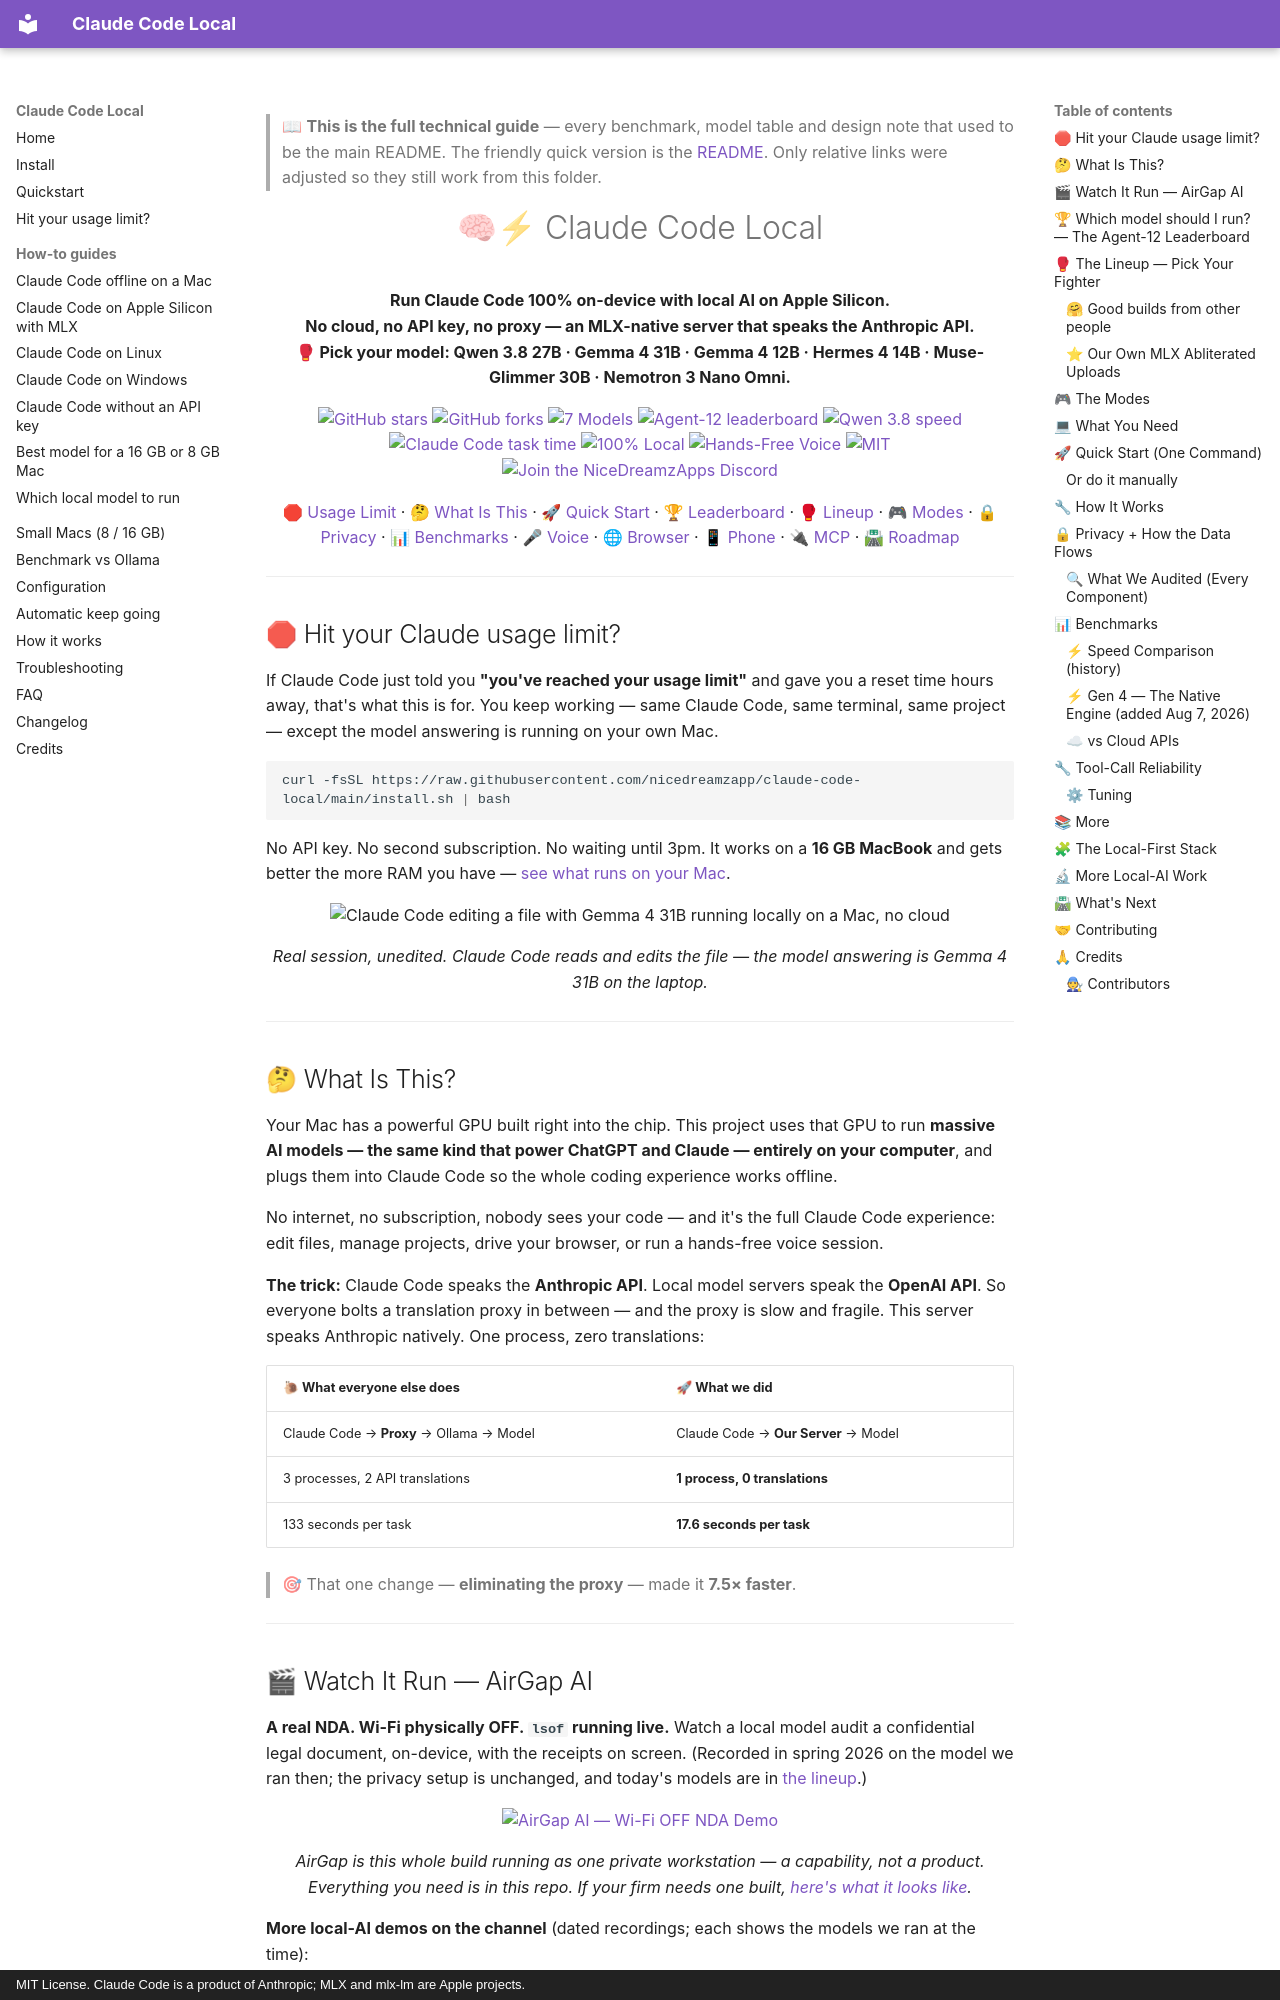

repository: nicedreamzapp/claude-code-local · page: FULL-GUIDE/index.html · generator: mkdocs · copyright: MIT License. Claude Code is a product of Anthropic; MLX and mlx-lm are Apple projects.

> 📖 **This is the full technical guide** — every benchmark, model table and design note that used to be the
> main README. The friendly quick version is the [README](../README.md). Only relative links were adjusted
> so they still work from this folder.

<p align="center">
  <h1 align="center">🧠⚡ Claude Code Local</h1>
  <p align="center">
    <strong>Run Claude Code 100% on-device with local AI on Apple Silicon.<br>No cloud, no API key, no proxy — an MLX-native server that speaks the Anthropic API.<br>🥊 Pick your model: Qwen 3.8 27B · Gemma 4 31B · Gemma 4 12B · Hermes 4 14B · Muse-Glimmer 30B · Nemotron 3 Nano Omni.</strong>
  </p>
  <p align="center">
    <a href="https://github.com/nicedreamzapp/claude-code-local/stargazers"><img src="https://img.shields.io/github/stars/nicedreamzapp/claude-code-local?style=for-the-badge&logo=github&color=f5c542&labelColor=1f2328" alt="GitHub stars"></a>
    <a href="https://github.com/nicedreamzapp/claude-code-local/network/members"><img src="https://img.shields.io/github/forks/nicedreamzapp/claude-code-local?style=for-the-badge&logo=github&color=4c9a2a&labelColor=1f2328" alt="GitHub forks"></a>
    <a href="#-the-lineup--pick-your-fighter"><img src="https://img.shields.io/badge/🥊_Lineup-7_Models-red?style=for-the-badge" alt="7 Models"></a>
    <a href="https://nicedreamzapp.github.io/agent12/"><img src="https://img.shields.io/badge/🏆_Agent--12-Local_Agent_Leaderboard-gold?style=for-the-badge" alt="Agent-12 leaderboard"></a>
    <a href="#-benchmarks"><img src="https://img.shields.io/badge/⚡_Qwen_3.8_+_DFlash_2-39.9_tok%2Fs-brightgreen?style=for-the-badge" alt="Qwen 3.8 speed"></a>
    <a href="#-benchmarks"><img src="https://img.shields.io/badge/🚀_Claude_Code_Task-17.6s-blue?style=for-the-badge" alt="Claude Code task time"></a>
    <a href="#-privacy--how-the-data-flows"><img src="https://img.shields.io/badge/🔒_Privacy-100%25_Local-success?style=for-the-badge" alt="100% Local"></a>
    <a href="VOICE-MODE.md"><img src="https://img.shields.io/badge/🎤_Voice-Hands_Free-orange?style=for-the-badge" alt="Hands-Free Voice"></a>
    <a href="../LICENSE"><img src="https://img.shields.io/badge/📜_License-MIT-yellow?style=for-the-badge" alt="MIT"></a>
    <a href="https://discord.gg/ZdSqgAxUW"><img src="https://img.shields.io/discord/1497121921580404818?label=NiceDreamzApps&logo=discord&color=5865F2&style=for-the-badge" alt="Join the NiceDreamzApps Discord"></a>
  </p>
  <p align="center">
    <a href="#-hit-your-claude-usage-limit">🛑 Usage Limit</a> ·
    <a href="#-what-is-this">🤔 What Is This</a> ·
    <a href="#-quick-start-one-command">🚀 Quick Start</a> ·
    <a href="#-which-model-should-i-run--the-agent-12-leaderboard">🏆 Leaderboard</a> ·
    <a href="#-the-lineup--pick-your-fighter">🥊 Lineup</a> ·
    <a href="#-the-modes">🎮 Modes</a> ·
    <a href="#-privacy--how-the-data-flows">🔒 Privacy</a> ·
    <a href="#-benchmarks">📊 Benchmarks</a> ·
    <a href="VOICE-MODE.md">🎤 Voice</a> ·
    <a href="BROWSER-AGENT.md">🌐 Browser</a> ·
    <a href="PHONE-CONTROL.md">📱 Phone</a> ·
    <a href="MCP-SERVERS.md">🔌 MCP</a> ·
    <a href="#-whats-next">🛣 Roadmap</a>
  </p>
</p>

---

## 🛑 Hit your Claude usage limit?

If Claude Code just told you **"you've reached your usage limit"** and gave you a reset time hours away, that's what this is for. You keep working — same Claude Code, same terminal, same project — except the model answering is running on your own Mac.

```bash
curl -fsSL https://raw.githubusercontent.com/nicedreamzapp/claude-code-local/main/install.sh | bash
```

No API key. No second subscription. No waiting until 3pm. It works on a **16 GB MacBook** and gets better the more RAM you have — [see what runs on your Mac](#-what-you-need).

<p align="center">
  <img src="../assets/demo.gif" width="900" alt="Claude Code editing a file with Gemma 4 31B running locally on a Mac, no cloud">
</p>

<p align="center">
  <em>Real session, unedited. Claude Code reads and edits the file — the model answering is Gemma 4 31B on the laptop.</em>
</p>

---
